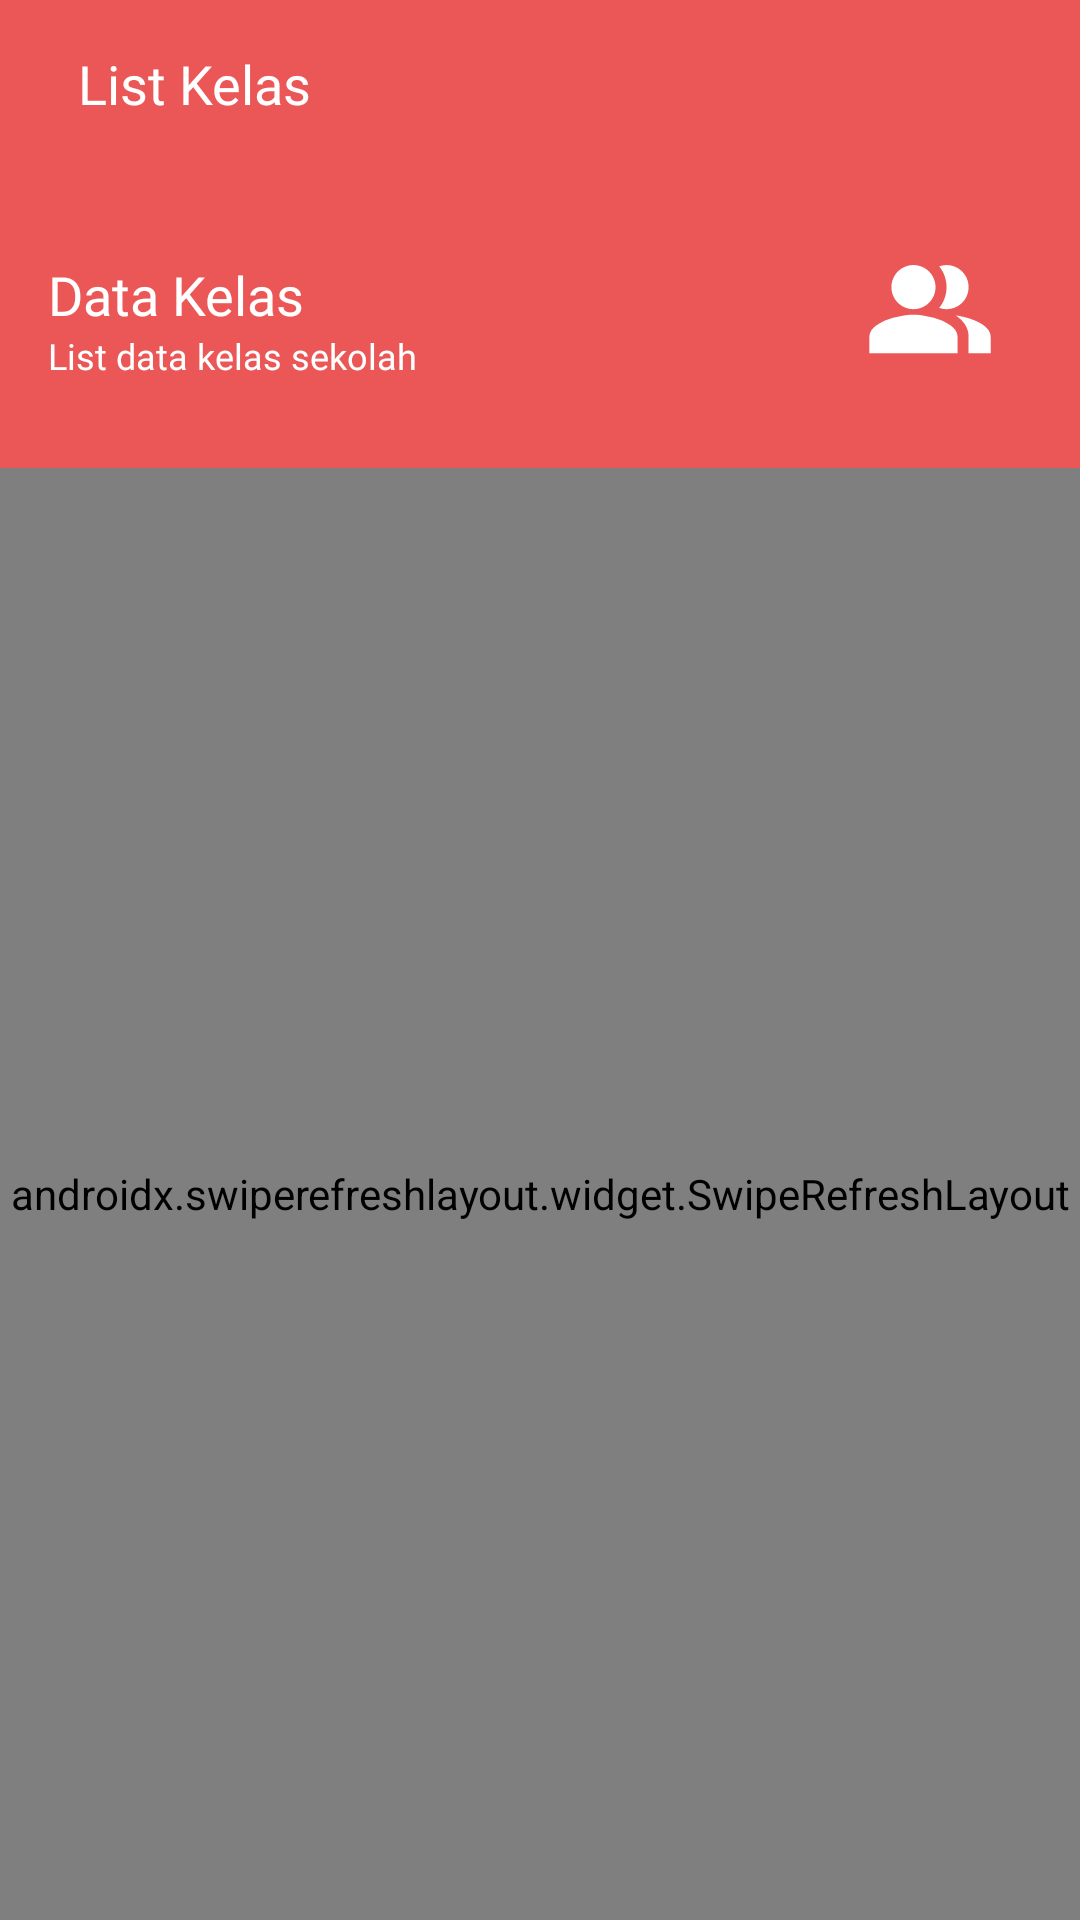

This screen was rendered from an Android layout file. Write that file and the resources it references.
<!-- AndroidManifest.xml: application theme Theme.SIMSekolah -->
<!-- res/layout/activity_nilai.xml -->
<?xml version="1.0" encoding="utf-8"?>
<RelativeLayout xmlns:android="http://schemas.android.com/apk/res/android"
    xmlns:tools="http://schemas.android.com/tools"
    android:layout_width="match_parent"
    android:layout_height="match_parent"
    tools:context=".ui.nilai.NilaiActivity">

    <androidx.appcompat.widget.Toolbar
        android:id="@+id/top"
        android:layout_width="match_parent"
        android:layout_height="wrap_content"
        android:background="@color/red2">

        <LinearLayout
            android:layout_width="match_parent"
            android:layout_height="wrap_content"
            android:layout_marginEnd="16dp"
            android:orientation="horizontal">

            <ImageView
                android:id="@+id/btn_kembali"
                android:layout_width="wrap_content"
                android:layout_height="wrap_content"
                android:background="?android:attr/selectableItemBackground"
                android:clickable="true"
                android:focusable="true"
                android:src="@drawable/ic_baseline_arrow_back_24" />

            <TextView
                android:layout_width="wrap_content"
                android:layout_height="wrap_content"
                android:layout_marginStart="10dp"
                android:fontFamily="@font/poppins_bold"
                android:text="List Kelas"
                android:textColor="@color/white"
                android:textSize="18sp" />
        </LinearLayout>
    </androidx.appcompat.widget.Toolbar>

    <LinearLayout
        android:layout_width="match_parent"
        android:layout_height="200dp"
        android:layout_below="@id/top"
        android:background="@color/red2"
        android:orientation="vertical" />

    <TextView
        android:id="@+id/judul_dataguru"
        android:layout_width="wrap_content"
        android:layout_height="wrap_content"
        android:layout_below="@id/top"
        android:layout_marginStart="16dp"
        android:layout_marginTop="30dp"
        android:fontFamily="@font/poppins_bold"
        android:text="Data Kelas"
        android:textColor="@color/white"
        android:textSize="18sp" />

    <TextView
        android:layout_width="wrap_content"
        android:layout_height="wrap_content"
        android:layout_below="@id/judul_dataguru"
        android:layout_marginStart="16dp"
        android:fontFamily="@font/poppins_medium"
        android:text="List data kelas sekolah"
        android:textColor="@color/white"
        android:textSize="12sp" />

    <ImageView
        android:id="@+id/img_dataguru"
        android:layout_width="100dp"
        android:layout_height="100dp"
        android:layout_below="@id/top"
        android:layout_alignParentEnd="true"
        android:src="@drawable/ic_data_guru" />

    <androidx.swiperefreshlayout.widget.SwipeRefreshLayout
        android:id="@+id/sw_data"
        android:layout_width="match_parent"
        android:layout_height="match_parent"
        android:layout_below="@id/img_dataguru">

        <androidx.recyclerview.widget.RecyclerView
            android:id="@+id/rc_data"
            android:layout_width="match_parent"
            android:layout_height="wrap_content"
            tools:listitem="@layout/list_kelas2" />

    </androidx.swiperefreshlayout.widget.SwipeRefreshLayout>

</RelativeLayout>
<!-- res/layout/list_kelas2.xml (included above) -->
<?xml version="1.0" encoding="utf-8"?>
<androidx.cardview.widget.CardView xmlns:android="http://schemas.android.com/apk/res/android"
    xmlns:app="http://schemas.android.com/apk/res-auto"
    android:layout_width="match_parent"
    android:layout_height="wrap_content"
    android:layout_marginStart="16dp"
    android:layout_marginTop="5dp"
    android:layout_marginEnd="16dp"
    android:layout_marginBottom="5dp"
    android:orientation="vertical"
    app:cardCornerRadius="10dp"
    app:cardElevation="6dp">

    <RelativeLayout
        android:layout_width="match_parent"
        android:layout_height="wrap_content"
        android:padding="16dp">

        <TextView
            android:id="@+id/nama_kelas"
            android:layout_width="wrap_content"
            android:layout_height="wrap_content"
            android:fontFamily="@font/poppins_bold"
            android:text="IX TKJ"
            android:textColor="@color/red2"
            android:textSize="18sp" />

        <TextView
            android:id="@+id/nama_walikelas"
            android:layout_width="match_parent"
            android:layout_height="wrap_content"
            android:layout_below="@id/nama_kelas"
            android:layout_marginTop="10dp"
            android:layout_marginEnd="10dp"
            android:fontFamily="@font/poppins_medium"
            android:text="nama wali kelas"
            android:textColor="@color/black"
            android:textSize="12sp" />

        <View
            android:id="@+id/garis"
            android:layout_width="match_parent"
            android:layout_height="3dp"
            android:layout_below="@id/nama_walikelas"
            android:layout_marginTop="10dp"
            android:background="@color/grey3" />

        <LinearLayout
            android:layout_alignParentEnd="true"
            android:layout_width="wrap_content"
            android:layout_height="wrap_content"
            android:layout_below="@id/garis"
            android:layout_marginTop="10dp"
            android:orientation="horizontal">

            <LinearLayout
                android:layout_width="wrap_content"
                android:layout_height="wrap_content"
                android:background="@drawable/bg_btn_siswa"
                android:orientation="vertical">

                <LinearLayout
                    android:id="@+id/btn_siswa"
                    android:layout_width="match_parent"
                    android:layout_height="wrap_content"
                    android:background="?android:attr/selectableItemBackground"
                    android:clickable="true"
                    android:focusable="true"
                    android:gravity="center"
                    android:orientation="horizontal"
                    android:paddingStart="10dp"
                    android:paddingTop="5dp"
                    android:paddingEnd="10dp"
                    android:paddingBottom="5dp">

                    <ImageView
                        android:layout_width="20dp"
                        android:layout_height="20dp"
                        android:layout_marginEnd="5dp"
                        android:src="@drawable/ic_baseline_remove_red_eye_24" />

                    <TextView
                        android:layout_width="wrap_content"
                        android:layout_height="wrap_content"
                        android:layout_gravity="center_vertical"
                        android:fontFamily="@font/poppins_bold"
                        android:text="View Siswa"
                        android:textColor="@color/white"
                        android:textSize="11sp" />
                </LinearLayout>
            </LinearLayout>

        </LinearLayout>
    </RelativeLayout>

</androidx.cardview.widget.CardView>
<!-- resources referenced by this layout -->
<resources>
  <color name="black">#FF000000</color>
  <color name="red2">#EB5757</color>
  <color name="white">#FFFFFFFF</color>
  <!-- drawable ic_data_guru (drawable) -->
  <vector xmlns:android="http://schemas.android.com/apk/res/android"
      android:width="68dp"
      android:height="68dp"
      android:viewportWidth="68"
      android:viewportHeight="68">
    <path
        android:pathData="M34,2L34,2A30,30 0,0 1,64 32L64,32A30,30 0,0 1,34 62L34,62A30,30 0,0 1,4 32L4,32A30,30 0,0 1,34 2z"
        android:fillColor="#EB5757"/>
    <path
        android:pathData="M39.8375,33.4125C41.55,34.575 42.75,36.15 42.75,38.25V42H47.75V38.25C47.75,35.525 43.2875,33.9125 39.8375,33.4125Z"
        android:fillColor="#ffffff"
        android:fillType="evenOdd"/>
    <path
        android:pathData="M30.25,32C33.0114,32 35.25,29.7614 35.25,27C35.25,24.2386 33.0114,22 30.25,22C27.4886,22 25.25,24.2386 25.25,27C25.25,29.7614 27.4886,32 30.25,32Z"
        android:fillColor="#ffffff"/>
    <path
        android:pathData="M37.75,32C40.5125,32 42.75,29.7625 42.75,27C42.75,24.2375 40.5125,22 37.75,22C37.1625,22 36.6125,22.125 36.0875,22.3C37.125,23.5875 37.75,25.225 37.75,27C37.75,28.775 37.125,30.4125 36.0875,31.7C36.6125,31.875 37.1625,32 37.75,32Z"
        android:fillColor="#ffffff"
        android:fillType="evenOdd"/>
    <path
        android:pathData="M30.25,33.25C26.9125,33.25 20.25,34.925 20.25,38.25V42H40.25V38.25C40.25,34.925 33.5875,33.25 30.25,33.25Z"
        android:fillColor="#ffffff"
        android:fillType="evenOdd"/>
  </vector>
  <style name="Theme.SIMSekolah" parent="Theme.MaterialComponents.Light.NoActionBar">
          
          <item name="colorPrimary">@color/red2</item>
          <item name="colorPrimaryVariant">@color/red2</item>
          <item name="colorOnPrimary">@color/white</item>
          
          <item name="colorSecondary">@color/red2</item>
          <item name="colorSecondaryVariant">@color/teal_700</item>
          <item name="colorOnSecondary">@color/black</item>
          
          <item name="android:statusBarColor" tools:targetApi="l">?attr/colorPrimaryVariant</item>
          
      </style>
  <color name="teal_700">#FF018786</color>
</resources>
